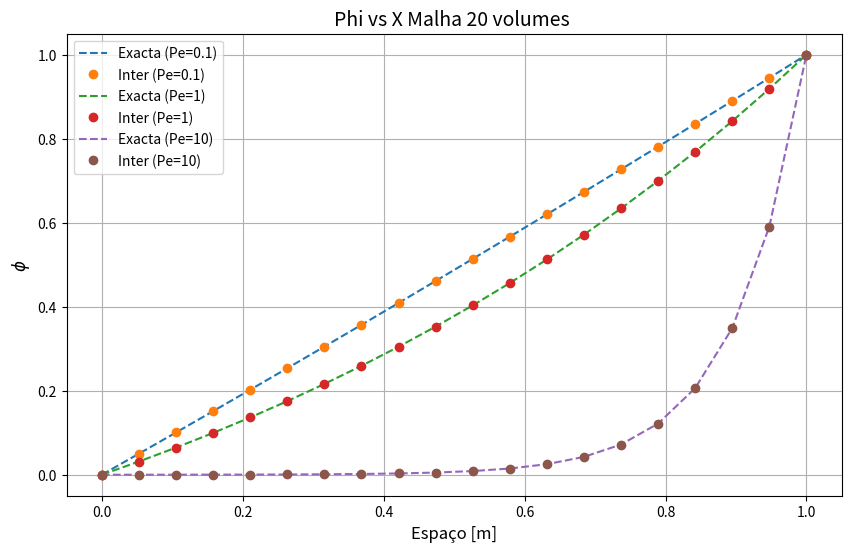
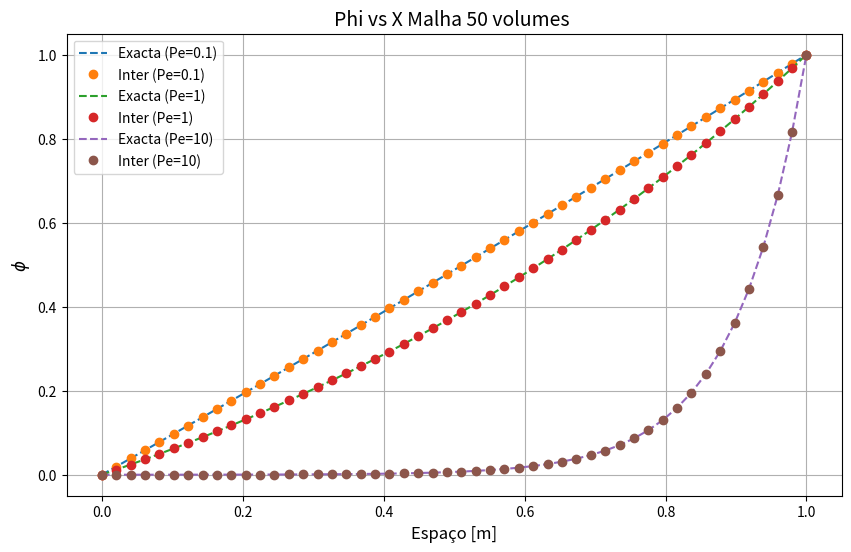

Here is the Python script that generated these plots, in order:
import numpy as np
import matplotlib.pyplot as plt

def phi_exact(x, Pe):
    """
    Solución exacta de la ecuación 4.22 para un Peclet dado.
    """
    return (np.exp(Pe * x) - 1) / (np.exp(Pe) - 1)

def phi_4_27(x, Pe):
    """
    Calcula la solución usando la ecuación 4.27.
    """
    return (np.exp(Pe * x) - 1) / (np.exp(Pe) - 1)

# Parámetros del problema
Pe_values = [0.1, 1, 10]  # Diferentes valores del número de Peclet
mesh_sizes = [20, 50]    # Tres tamaños de malla

# Generar una gráfica para cada tamaño de malla
for n in mesh_sizes:
    x = np.linspace(0, 1, n)  # Dominio espacial con n puntos

    plt.figure(figsize=(10, 6))
    for Pe in Pe_values:
        # Solución exacta
        phi_exact_solution = phi_exact(x, Pe)
        # Solución obtenida con la ecuación 4.27
        phi_4_27_solution = phi_4_27(x, Pe)
        
        # Graficar ambas soluciones
        plt.plot(x, phi_exact_solution, linestyle='--', label=f'Exacta (Pe={Pe})')
        plt.plot(x, phi_4_27_solution, marker='o', linestyle='', label=f'Inter (Pe={Pe})')

    # Personalización de la gráfica
    plt.title(f'Phi vs X Malha {n} volumes ', fontsize=14)
    plt.xlabel(r'Espaço [m]', fontsize=12)
    plt.ylabel(r'$\phi$', fontsize=12)
    plt.grid(True)
    plt.legend()
    plt.show()
